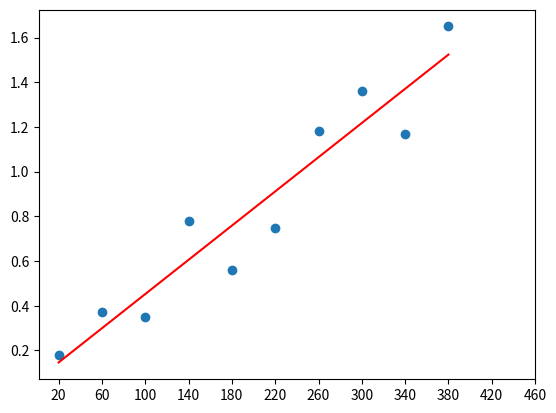

Reproduce this figure in Python.
import matplotlib as m
from matplotlib import markers
import matplotlib.pyplot as plt
import numpy as np

X = np.arange(20,420,40)
Y = np.array([0.18, 0.37, 0.35, 0.78, 0.56, 0.75, 1.18, 1.36, 1.17, 1.65])

x_mean = np.mean(X)
y_mean = np.mean(Y)


Sxx = np.sum(X*X) - len(X)*x_mean*x_mean
Syy = np.sum(Y*Y) - len(Y)*y_mean*y_mean
Sxy = np.sum(X*Y) - len(X)*x_mean*y_mean

B = Sxy/Sxx
A = y_mean - B*x_mean

y_pred = A + B*X
MSE = np.sum((Y-y_pred)**2)

print(f"A = {A} \nB = {B}")
print(f"Mean Squared Error = {MSE}")


i = list(X)
i.append(420)
i.append(460)
plt.scatter(X,Y, marker='o')
plt.plot(X,y_pred, color='r')
plt.xticks(i)
plt.show()
